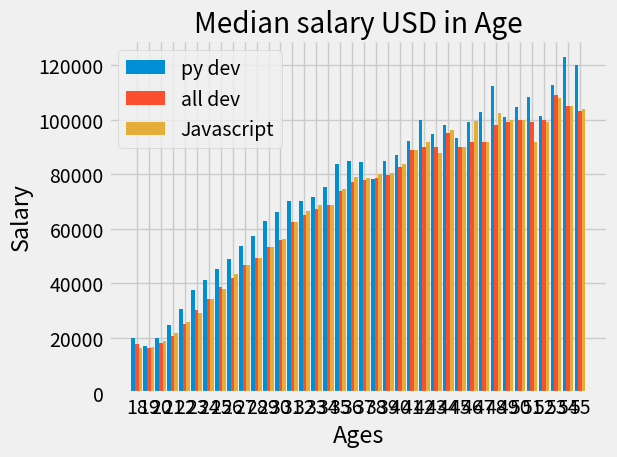

Python code for this plot:
import numpy as np
from matplotlib import pyplot as plt
print(plt.style.available)
plt.style.use('fivethirtyeight')
#plt.xkcd()
ages = [18, 19, 20, 21, 22, 23, 24, 25, 26, 27, 28, 29, 30, 31, 32, 33, 34, 35,
          36, 37, 38, 39, 40, 41, 42, 43, 44, 45, 46, 47, 48, 49, 50, 51, 52, 53, 54, 55]

x_indexes=np.arange(len(ages))
width=0.30
'''
list1=[]
for i in ages:
	age=float(i)
	list1.append(age)
print(list1)		
'''


dev_y = [17784, 16500, 18012, 20628, 25206, 30252, 34368, 38496, 42000, 46752, 49320, 53200, 56000, 62316, 64928, 67317, 68748, 73752, 77232,
         78000, 78508, 79536, 82488, 88935, 90000, 90056, 95000, 90000, 91633, 91660, 98150, 98964, 100000, 98988, 100000, 108923, 105000, 103117]
'''
list2=[]
for i in dev_y:
	age=float(i)
	list2.append(age)
print(list2)		
         
'''
py_dev_y = [20046, 17100, 20000, 24744, 30500, 37732, 41247, 45372, 48876, 53850, 57287, 63016, 65998, 70003, 70000, 71496, 75370, 83640, 84666,
            84392, 78254, 85000, 87038, 91991, 100000, 94796, 97962, 93302, 99240, 102736, 112285, 100771, 104708, 108423, 101407, 112542, 122870, 120000]


js_dev_y = [16446, 16791, 18942, 21780, 25704, 29000, 34372, 37810, 43515, 46823, 49293, 53437, 56373, 62375, 66674, 68745, 68746, 74583, 79000,
            78508, 79996, 80403, 83820, 88833, 91660, 87892, 96243, 90000, 99313, 91660, 102264, 100000, 100000, 91660, 99240, 108000, 105000, 104000]


plt.bar(x_indexes-width,py_dev_y,width=width,label='py dev')

plt.bar(x_indexes,dev_y,width=width,label='all dev')

plt.bar(x_indexes+width,js_dev_y,width=width,label='Javascript')

plt.title('Median salary USD in Age')
plt.xticks(ticks=x_indexes,labels=ages)#to make x-axis as ages which replaced by index.
plt.xlabel('Ages')
plt.ylabel('Salary')

plt.legend()
plt.grid(True)
plt.tight_layout()
plt.savefig('plot.png')

plt.show()


